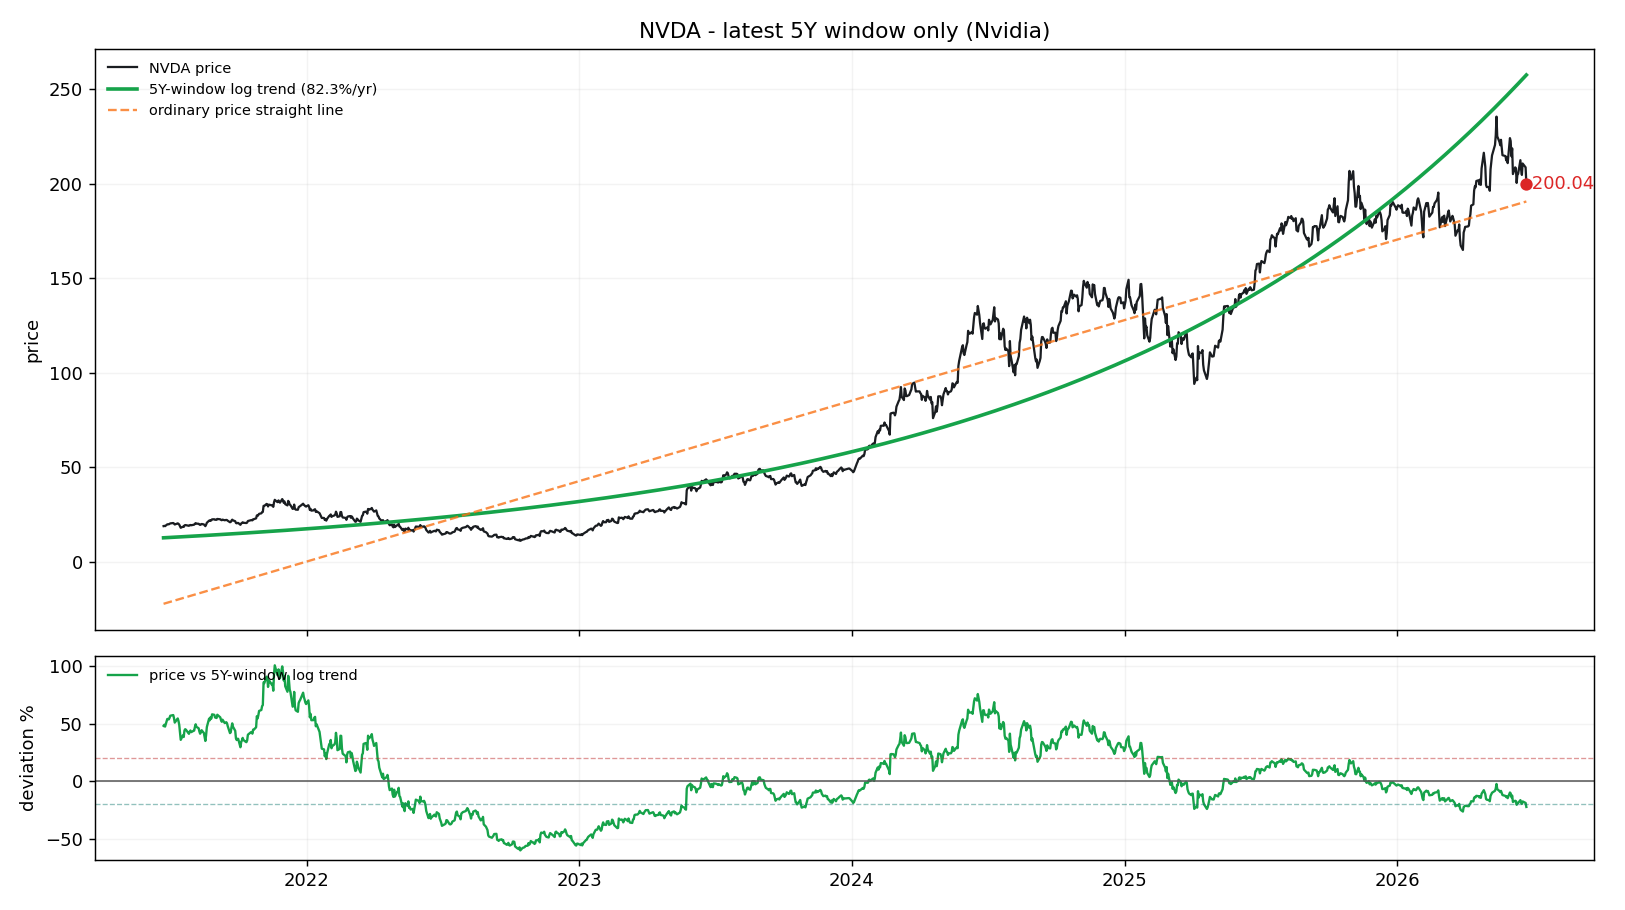

Data behind this chart, as committed beside it:
date, price, log_trend_5y_window, price_straight_line, dev_pct_vs_log_trend, dev_sigma_vs_log_trend
2021-06-23, 18.99, 12.81, -22.09, 0.4827, 1.177
2021-06-24, 19.14, 12.83, -21.97, 0.4918, 1.195
2021-06-25, 18.97, 12.85, -21.85, 0.4758, 1.163
2021-06-28, 19.92, 12.91, -21.5, 0.5422, 1.294
2021-06-29, 19.96, 12.94, -21.39, 0.5429, 1.296
2021-06-30, 19.93, 12.96, -21.27, 0.5385, 1.287
2021-07-01, 20.14, 12.98, -21.15, 0.552, 1.313
2021-07-02, 20.42, 13, -21.04, 0.5706, 1.349
2021-07-06, 20.63, 13.09, -20.57, 0.5764, 1.36
2021-07-07, 20.3, 13.11, -20.45, 0.5489, 1.307
2021-07-08, 19.83, 13.13, -20.34, 0.5108, 1.233
2021-07-09, 19.98, 13.15, -20.22, 0.5195, 1.25
2021-07-12, 20.44, 13.21, -19.87, 0.5469, 1.303
2021-07-13, 20.18, 13.24, -19.76, 0.5246, 1.26
2021-07-14, 19.77, 13.26, -19.64, 0.4914, 1.194
2021-07-15, 18.9, 13.28, -19.52, 0.4232, 1.054
2021-07-16, 18.1, 13.3, -19.41, 0.3606, 0.9199
2021-07-19, 18.72, 13.37, -19.06, 0.4, 1.005
2021-07-20, 18.55, 13.39, -18.94, 0.3852, 0.9736
2021-07-21, 19.34, 13.41, -18.82, 0.4423, 1.094
2021-07-22, 19.53, 13.43, -18.71, 0.4535, 1.117
2021-07-23, 19.49, 13.46, -18.59, 0.4485, 1.107
2021-07-26, 19.23, 13.52, -18.24, 0.4219, 1.052
2021-07-27, 19.14, 13.54, -18.13, 0.4132, 1.033
2021-07-28, 19.44, 13.57, -18.01, 0.4326, 1.074
2021-07-29, 19.59, 13.59, -17.89, 0.4419, 1.093
2021-07-30, 19.43, 13.61, -17.78, 0.4276, 1.064
2021-08-02, 19.68, 13.68, -17.43, 0.4389, 1.087
2021-08-03, 19.75, 13.7, -17.31, 0.4412, 1.092
2021-08-04, 20.2, 13.72, -17.19, 0.4722, 1.155
2021-08-05, 20.57, 13.75, -17.08, 0.4961, 1.204
2021-08-06, 20.3, 13.77, -16.96, 0.474, 1.159
2021-08-09, 20.23, 13.84, -16.61, 0.4617, 1.134
2021-08-10, 19.87, 13.86, -16.49, 0.4334, 1.076
2021-08-11, 19.63, 13.88, -16.38, 0.4141, 1.035
2021-08-12, 19.84, 13.91, -16.26, 0.4265, 1.061
2021-08-13, 20.12, 13.93, -16.14, 0.4444, 1.099
2021-08-16, 19.88, 14, -15.8, 0.4204, 1.048
2021-08-17, 19.39, 14.02, -15.68, 0.3831, 0.9689
2021-08-18, 18.97, 14.04, -15.56, 0.3511, 0.8991
2021-08-19, 19.73, 14.07, -15.45, 0.4026, 1.011
2021-08-20, 20.74, 14.09, -15.33, 0.4723, 1.156
2021-08-23, 21.88, 14.16, -14.98, 0.5455, 1.301
2021-08-24, 21.72, 14.18, -14.86, 0.5313, 1.273
2021-08-25, 22.14, 14.21, -14.75, 0.5583, 1.325
2021-08-26, 21.99, 14.23, -14.63, 0.5456, 1.301
2021-08-27, 22.56, 14.25, -14.51, 0.5827, 1.372
2021-08-30, 22.61, 14.32, -14.16, 0.5786, 1.364
2021-08-31, 22.31, 14.35, -14.05, 0.5552, 1.319
2021-09-01, 22.37, 14.37, -13.93, 0.5565, 1.322
2021-09-02, 22.32, 14.39, -13.82, 0.5509, 1.311
2021-09-03, 22.77, 14.42, -13.7, 0.5792, 1.365
2021-09-07, 22.59, 14.51, -13.23, 0.5564, 1.322
2021-09-08, 22.27, 14.54, -13.12, 0.5317, 1.274
2021-09-09, 22.1, 14.56, -13, 0.5181, 1.247
2021-09-10, 22.4, 14.58, -12.88, 0.5362, 1.283
2021-09-13, 22.08, 14.66, -12.53, 0.5065, 1.224
2021-09-14, 22.17, 14.68, -12.42, 0.5101, 1.231
2021-09-15, 22.27, 14.7, -12.3, 0.5144, 1.24
2021-09-16, 22.17, 14.73, -12.18, 0.5052, 1.222
... 1,195 more rows
